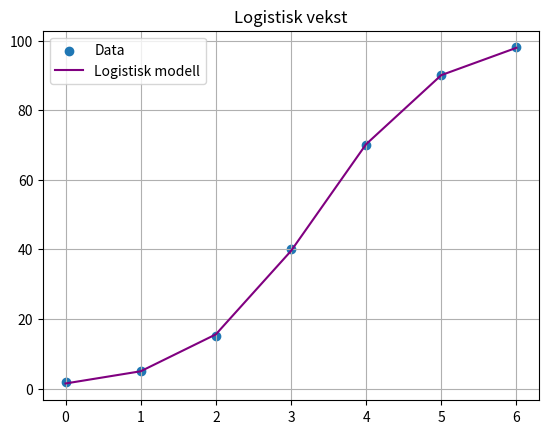

Recreate this plot in Python.
import numpy as np
import matplotlib.pyplot as plt
from scipy.optimize import curve_fit

# Eksempeldata: tid og populasjon
x = np.array([0, 1, 2, 3, 4, 5, 6])
y = np.array([2, 5, 15, 40, 70, 90, 98])

# Logistisk modell
def logistic(x, L, k, x0):
    return L / (1 + np.exp(-k * (x - x0)))

# Tilpasning
params, _ = curve_fit(logistic, x, y, p0=[100, 1, 3])
L, k, x0 = params

# Plotting
plt.scatter(x, y, label="Data")
plt.plot(x, logistic(x, L, k, x0), color='purple', label=f"Logistisk modell")
plt.title("Logistisk vekst")
plt.legend()
plt.grid()
plt.show()
